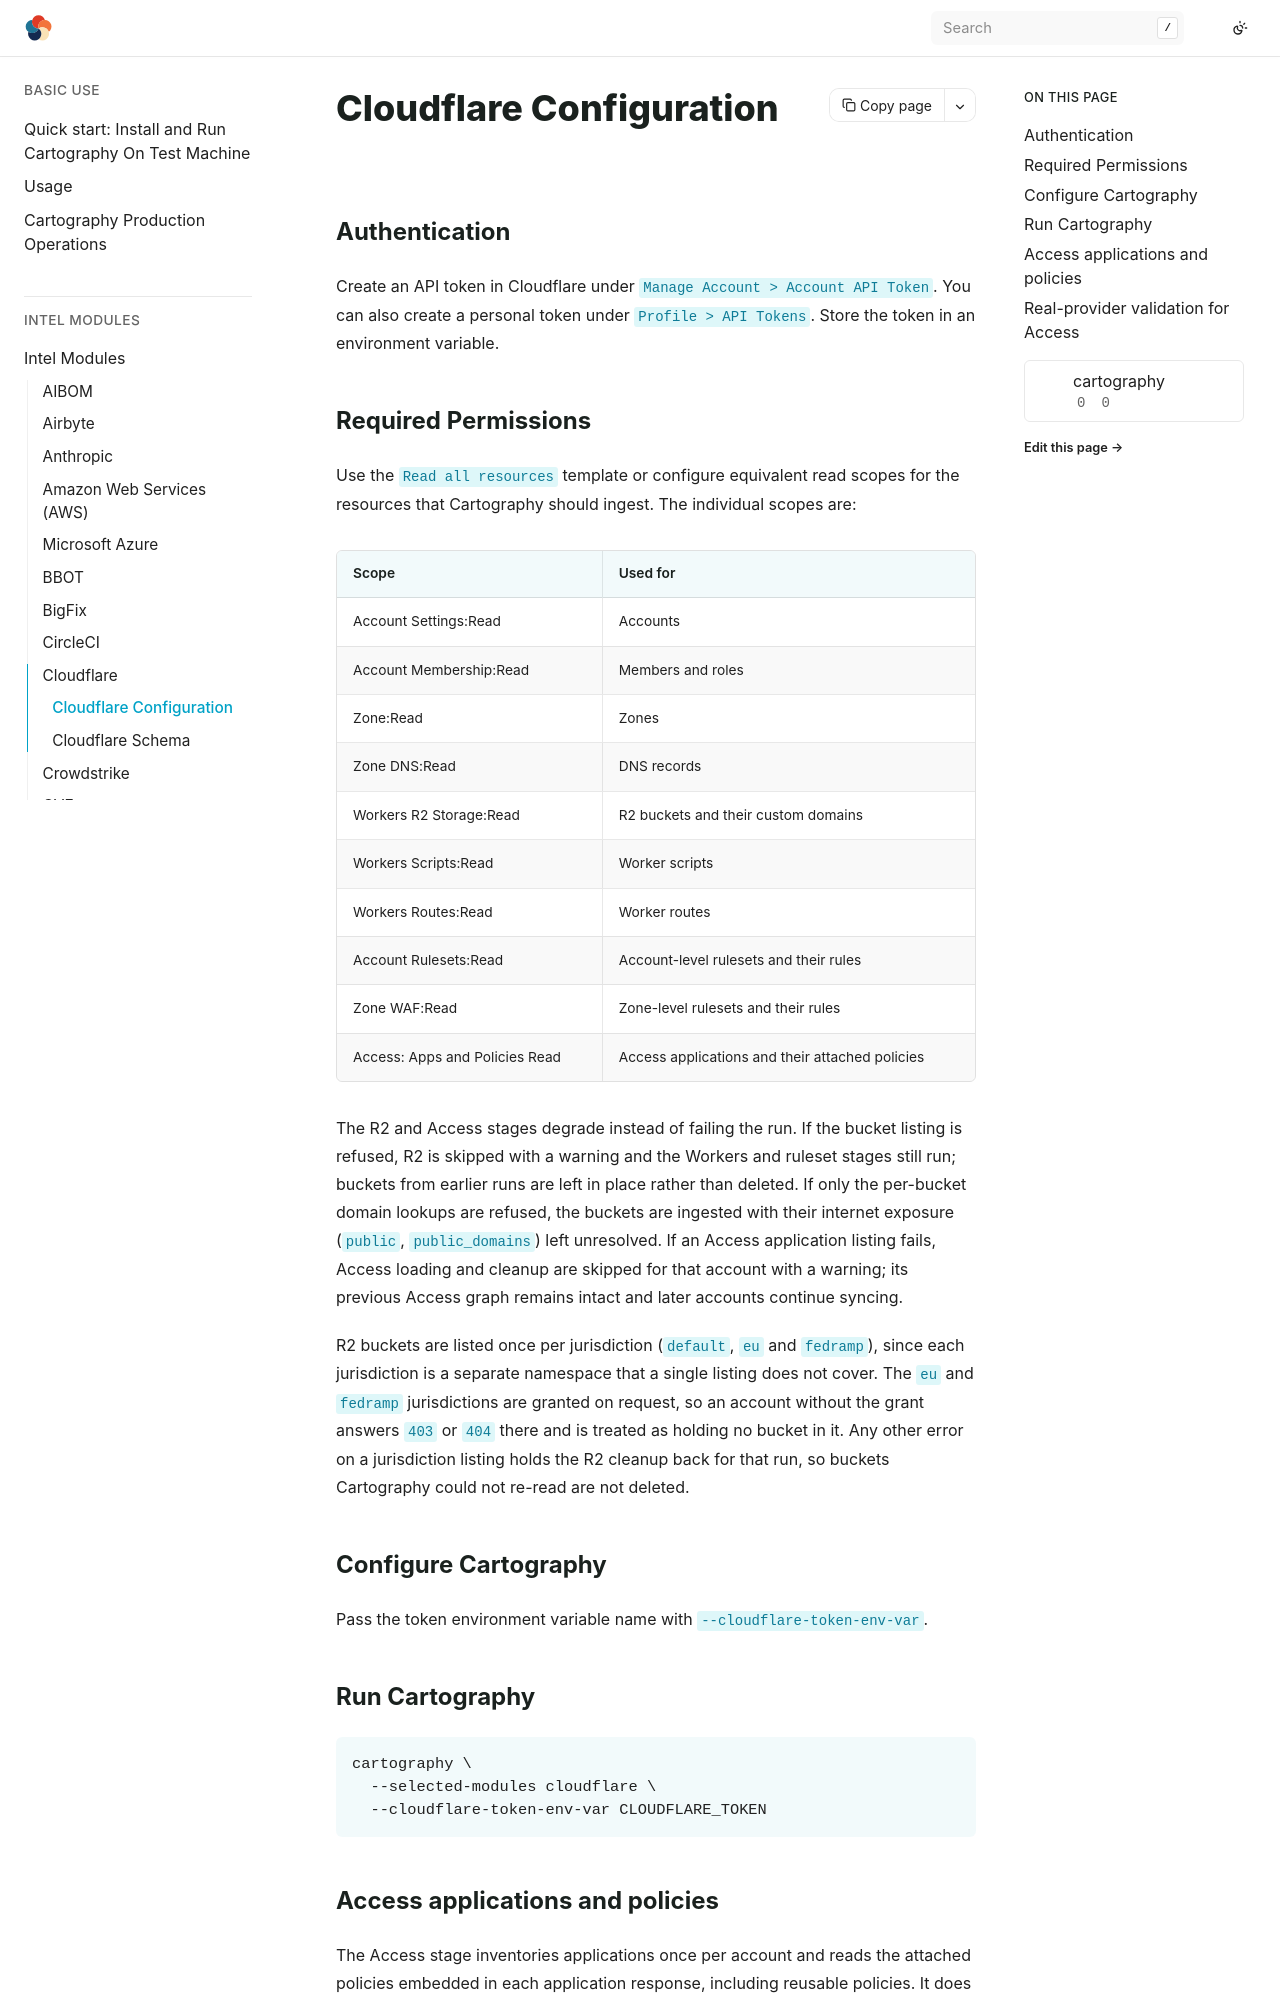

repository: Stratus-Ops-Console/cartography · page: modules/cloudflare/config.html · generator: sphinx

# Cloudflare Configuration

## Authentication

Create an API token in Cloudflare under `Manage Account > Account API Token`.
You can also create a personal token under `Profile > API Tokens`. Store the
token in an environment variable.

## Required Permissions

Use the `Read all resources` template or configure equivalent read scopes for
the resources that Cartography should ingest. The individual scopes are:

| Scope | Used for |
| --- | --- |
| Account Settings:Read | Accounts |
| Account Membership:Read | Members and roles |
| Zone:Read | Zones |
| Zone DNS:Read | DNS records |
| Workers R2 Storage:Read | R2 buckets and their custom domains |
| Workers Scripts:Read | Worker scripts |
| Workers Routes:Read | Worker routes |
| Account Rulesets:Read | Account-level rulesets and their rules |
| Zone WAF:Read | Zone-level rulesets and their rules |
| Access: Apps and Policies Read | Access applications and their attached policies |

The R2 and Access stages degrade instead of failing the run. If the bucket listing is
refused, R2 is skipped with a warning and the Workers and ruleset stages still
run; buckets from earlier runs are left in place rather than deleted. If only the
per-bucket domain lookups are refused, the buckets are ingested with their
internet exposure (`public`, `public_domains`) left unresolved. If an Access
application listing fails, Access loading and cleanup are skipped for that
account with a warning; its previous Access graph remains intact and later
accounts continue syncing.

R2 buckets are listed once per jurisdiction (`default`, `eu` and `fedramp`), since
each jurisdiction is a separate namespace that a single listing does not cover. The
`eu` and `fedramp` jurisdictions are granted on request, so an account without the
grant answers `403` or `404` there and is treated as holding no bucket in it. Any
other error on a jurisdiction listing holds the R2 cleanup back for that run, so
buckets Cartography could not re-read are not deleted.

## Configure Cartography

Pass the token environment variable name with `--cloudflare-token-env-var`.

## Run Cartography

```bash
cartography \
  --selected-modules cloudflare \
  --cloudflare-token-env-var CLOUDFLARE_TOKEN
```
